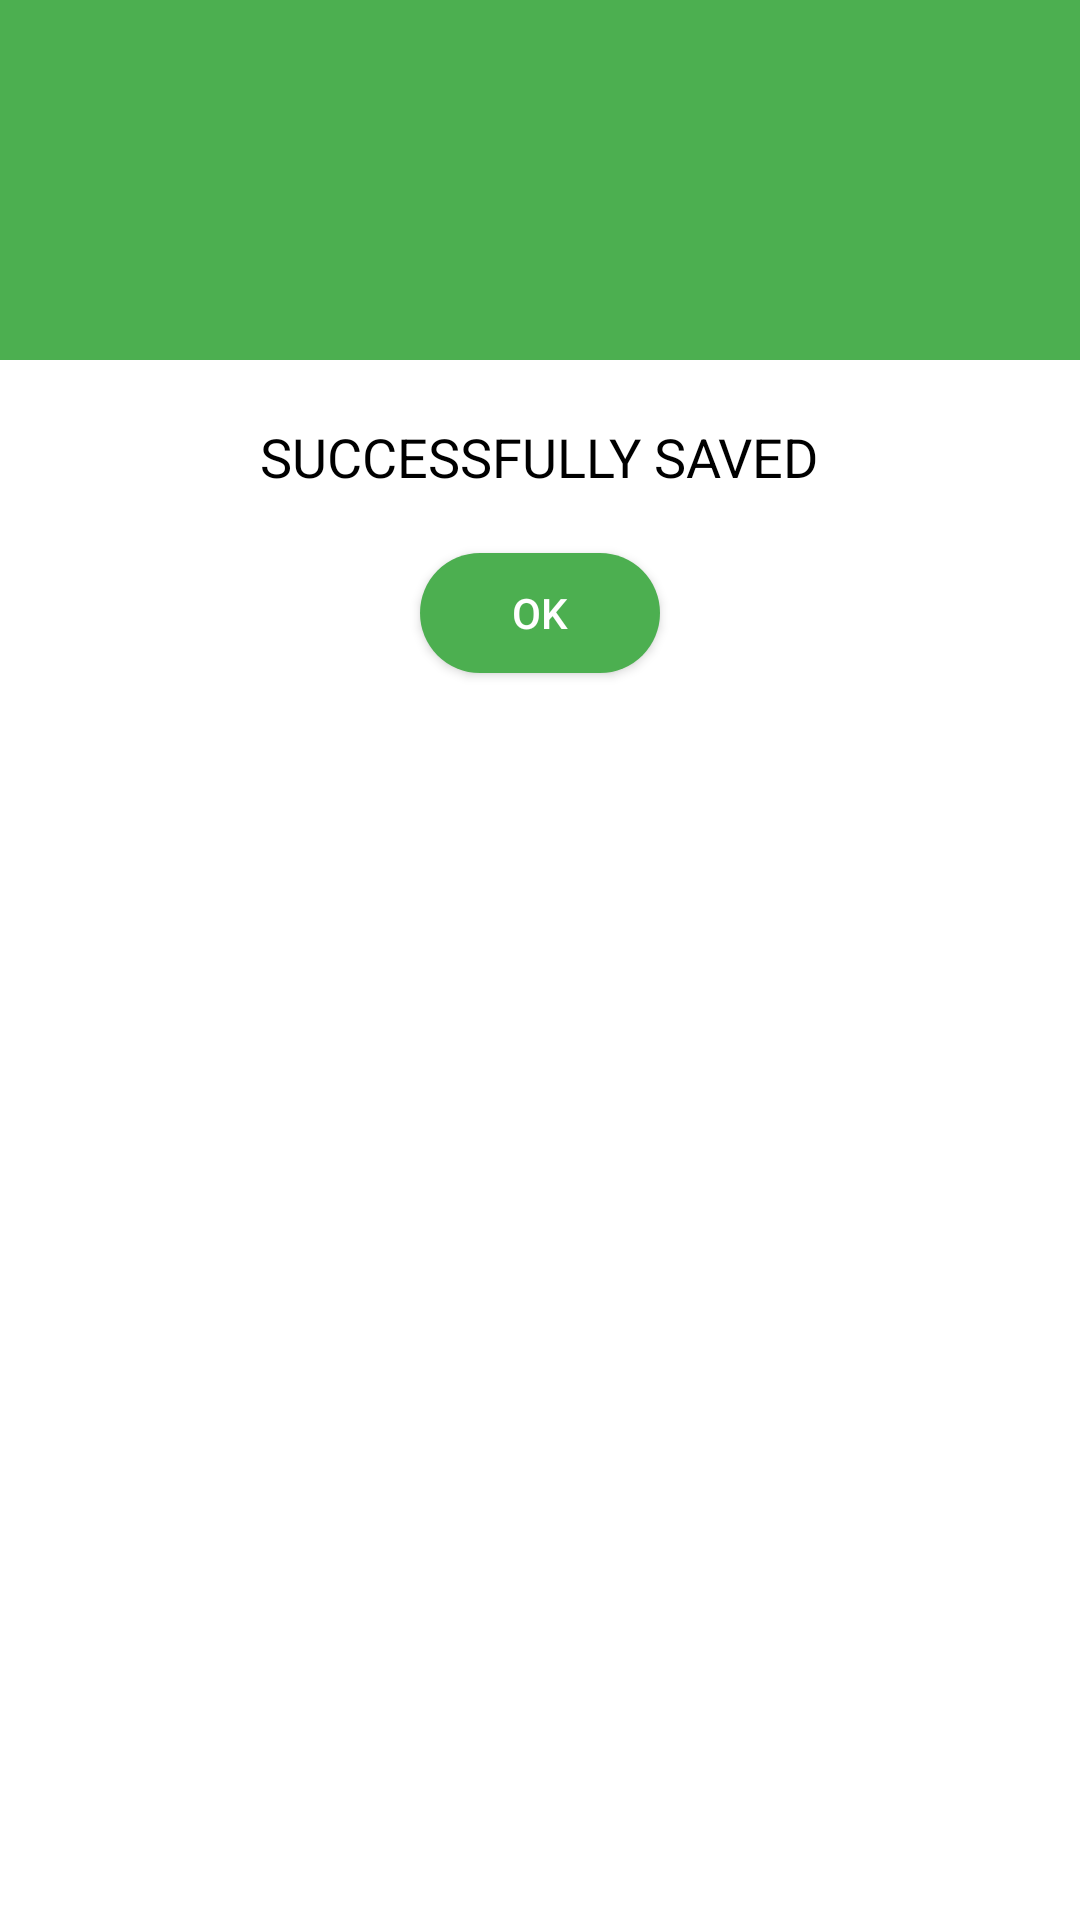

Android layout source for this screen:
<!-- AndroidManifest.xml: application theme AppTheme -->
<!-- res/layout/diloag_congratulation_layout.xml -->
<RelativeLayout xmlns:android="http://schemas.android.com/apk/res/android"
    android:orientation="vertical"
    android:layout_width="match_parent"
    android:layout_height="wrap_content"
    android:background="#ffffffff">

    <ImageView
        android:layout_width="match_parent"
        android:layout_height="120dp"
        android:id="@+id/a"
        android:gravity="center"
        android:background="@color/colorAppleGreen"
        android:src="@drawable/ic_check_circle_black_24dp"
        android:scaleType="fitCenter" />

    <TextView
        android:layout_width="wrap_content"
        android:layout_height="wrap_content"
        android:text="@string/success"
        android:id="@+id/text_dialog"
        android:layout_below="@+id/a"
        android:layout_marginTop="20dp"
        android:layout_marginLeft="4dp"
        android:layout_marginRight="4dp"
        android:layout_marginBottom="20dp"
        android:textSize="18sp"
        android:textColor="#ff000000"
        android:layout_centerHorizontal="true"
        android:gravity="center_horizontal" />

    <Button
        android:layout_width="80dp"
        android:layout_height="40dp"
        android:text="OK"
        android:id="@+id/btn_dialog"
        android:gravity="center_vertical|center_horizontal"
        android:layout_below="@+id/text_dialog"
        android:layout_marginBottom="20dp"
        android:background="@drawable/btn_round_green"
        android:layout_centerHorizontal="true"
        android:textColor="#ffffffff" />

</RelativeLayout>
<!-- resources referenced by this layout -->
<resources>
  <color name="colorAppleGreen">#4CAF50</color>
  <!-- drawable btn_round_green (drawable) -->
  <?xml version="1.0" encoding="utf-8"?>
  <shape xmlns:android="http://schemas.android.com/apk/res/android" android:shape="rectangle">
      <solid android:color="@color/colorAppleGreen" />
      <corners android:radius="25dp" />
  </shape>
  <string name="success">SUCCESSFULLY  SAVED</string>
  <style name="AppTheme" parent="Theme.AppCompat.Light.DarkActionBar">
          
          <item name="colorPrimary">@color/colorPrimary</item>
          <item name="colorPrimaryDark">@color/colorPrimaryDark</item>
          <item name="colorAccent">@color/colorAccent</item>
      </style>
  <color name="colorPrimary">#008577</color>
  <color name="colorPrimaryDark">#00574B</color>
  <color name="colorAccent">#D81B60</color>
</resources>
